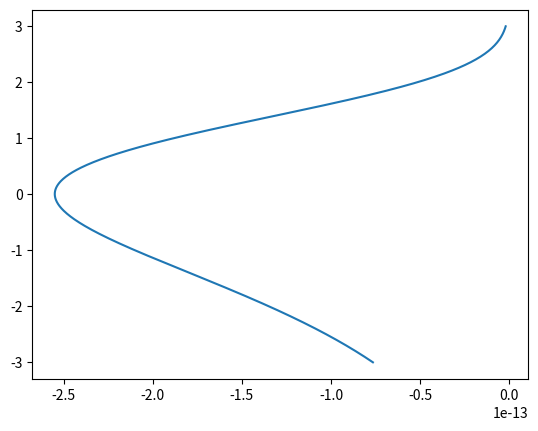

Write the Python code that produced this figure.
import numpy as np 
import matplotlib.pyplot as plt


def sqaure(value):
    return(np.power(2,value))


def sigmoid(value):
    """
    Apply sigmoid function to each value of ndarray
    value : ndarray
    """
    return (1+(1+np.exp(-value)))


def derivative(function , ndarray,delta=0.001):
    """
    Apply slope formula for a very small value delta
        :param function: 
        :param ndarray: 
    """
    derv = (function(ndarray+delta) - function(ndarray - delta))/2*delta
    return derv
    

def chain_derivative(function_list, ndarray):
    """
    d (f2(f1(x)))/dx = f2`f1(x) * f1`(x)
    
    Easy notation: F(x) = f(g(x))
    
    F`(x) = f`(g(x)) * g`(x)
    :param function_list: list of function eg. [square,sigmoid]
    :param ndarray: input array
    """
    assert len(function_list) == 2 #Number of functions should be no more than two
    assert ndarray.ndim == 1 #shape of array should be 1 dimensional
    
    f, g = function_list[0], function_list[1]
    
    #g(x)
    g_of_x = g(ndarray)
    
    #g`(x) = dg/dx  
    
    dgdx = derivative(g,ndarray)
    
    #f`(g(x)) = df/dx*g(x)
    dfdx = derivative(f,g(ndarray))
    
    chain_derv =  dfdx * dgdx
    print('shape of derivative {}'.format(chain_derv.shape))
    
    return chain_derv



###### TEST F(x) = sigmoid(square)######

ndarray = np.arange(-3,3,0.01)
function_list = [sigmoid,sqaure]

# print(chain_derivative(function_list=function_list,ndarray=ndarray))
fig = plt.plot(chain_derivative(function_list=function_list,ndarray=ndarray),ndarray)
plt.savefig('chain_derv.png')

